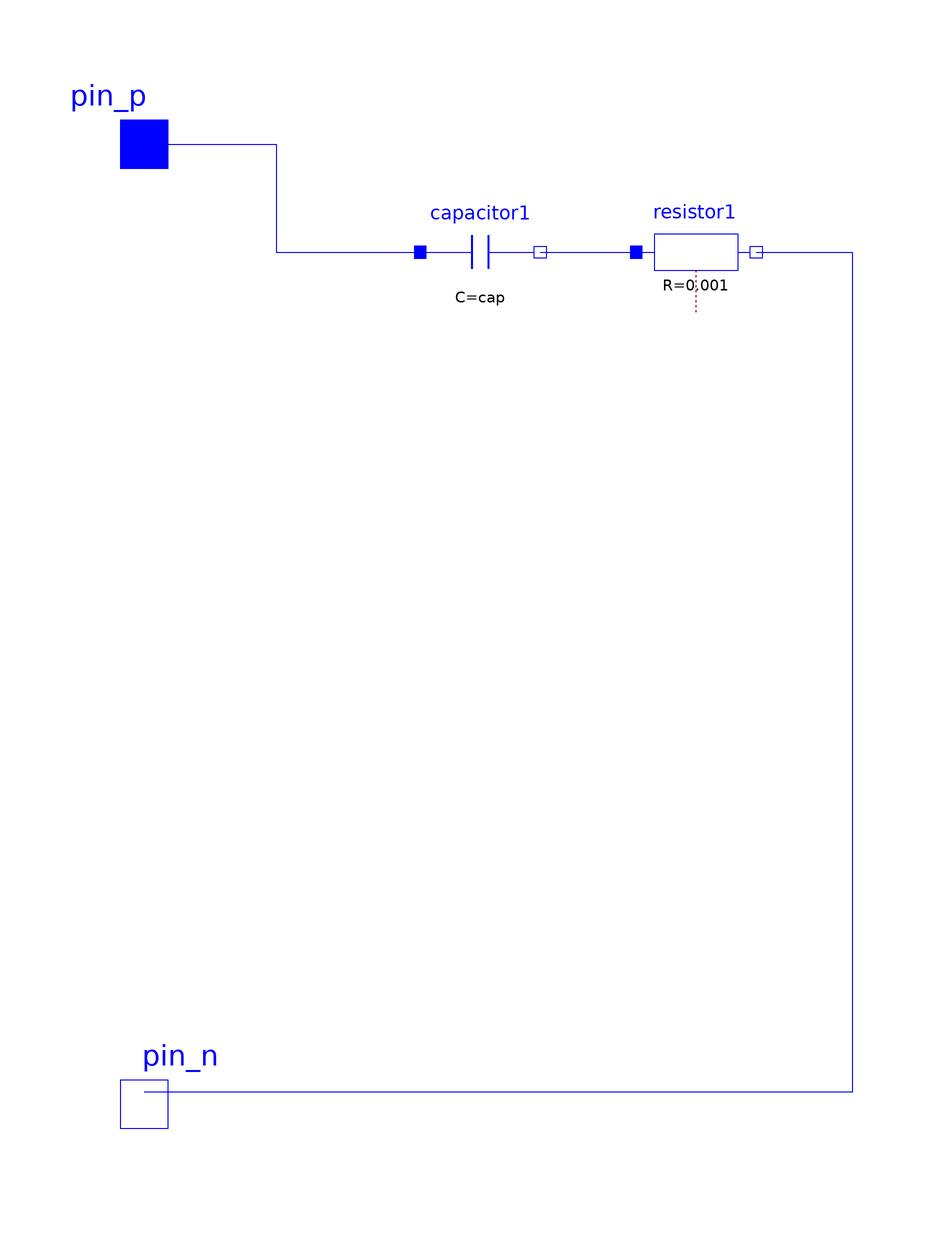

The Modelica model whose source follows is shown above as a component diagram (icons at their Placement, wires along their Line points).

model BattSurrogate
    parameter Real cap;
    Modelica.Electrical.Analog.Interfaces.NegativePin pin_n annotation(
      Placement(visible = true, transformation(origin = {-100, -80}, extent = {{-10, -10}, {10, 10}}, rotation = 0), iconTransformation(origin = {-100, -80}, extent = {{-10, -10}, {10, 10}}, rotation = 0)));
    Modelica.Electrical.Analog.Interfaces.PositivePin pin_p annotation(
      Placement(visible = true, transformation(origin = {-100, 80}, extent = {{-10, -10}, {10, 10}}, rotation = 0), iconTransformation(origin = {-80, 80}, extent = {{-10, -10}, {10, 10}}, rotation = 0)));
    Modelica.Electrical.Analog.Basic.Capacitor capacitor1(C = cap, v(start = 10)) annotation(
      Placement(visible = true, transformation(origin = {-44, 62}, extent = {{-10, -10}, {10, 10}}, rotation = 0)));
    Modelica.Electrical.Analog.Basic.Resistor resistor1(R = 0.001) annotation(
      Placement(visible = true, transformation(origin = {-8, 62}, extent = {{-10, -10}, {10, 10}}, rotation = 0)));
  equation
    connect(capacitor1.n, resistor1.p) annotation(
      Line(points = {{-34, 62}, {-18, 62}}, color = {0, 0, 255}));
    connect(resistor1.n, pin_n) annotation(
      Line(points = {{2, 62}, {18, 62}, {18, -78}, {-100, -78}}, color = {0, 0, 255}));
    connect(pin_p, capacitor1.p) annotation(
      Line(points = {{-100, 80}, {-78, 80}, {-78, 62}, {-54, 62}}, color = {0, 0, 255}));
    annotation(
      Icon(coordinateSystem(extent = {{-100, -100}, {100, 100}}, preserveAspectRatio = true, initialScale = 0.1, grid = {2, 2})),
      Diagram(coordinateSystem(extent = {{-100, -100}, {100, 100}}, preserveAspectRatio = true, initialScale = 0.1, grid = {2, 2})));
  end BattSurrogate;